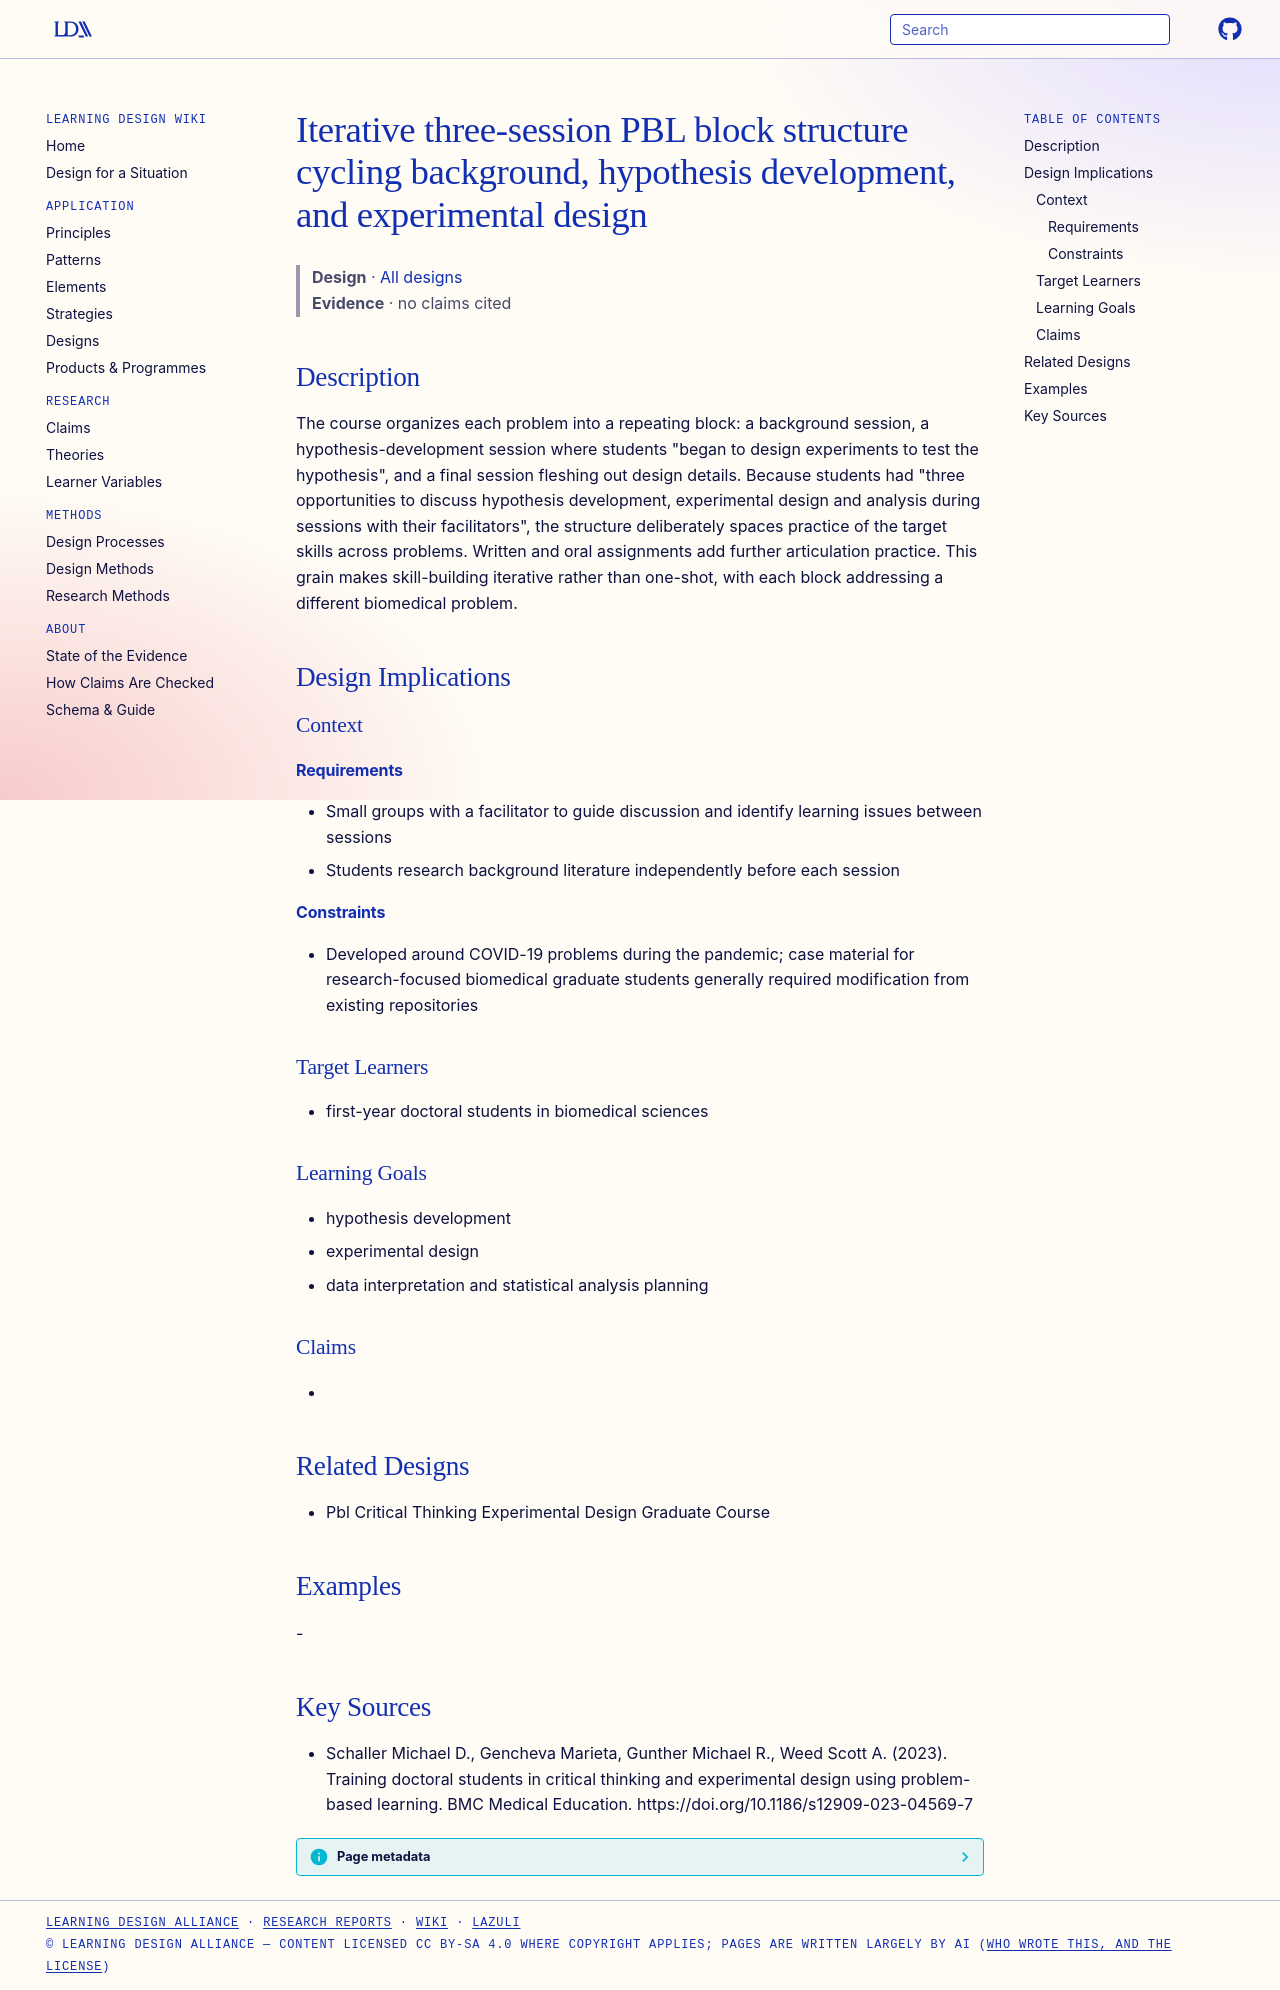

repository: Learning-Design-Alliance/learning-wiki · page: designs/pbl-three-session-block-iteration/index.html · generator: mkdocs

---
type: design
id: pbl-three-session-block-iteration
title: Iterative three-session PBL block structure cycling background, hypothesis development, and experimental design
description: "The course organizes each problem into a repeating block: a background session, a hypothesis-development session where students \"began to design experiments to test the hypothesis\", and a final session fleshing out de..."
status: review
generated:
  by: "process:settle-candidates"
  at: 2026-11-07
sources:
  - id: schaller-michael-d-2023
    resource: "https://doi.org/10.1186/s12909-023-04569-7"
    title: "Schaller Michael D., Gencheva Marieta, Gunther Michael R., Weed Scott A. (2023). Training doctoral students in critical thinking and experimental design using problem-based learning. BMC Medical Education. https://doi.org/10.1186/s12909-023-04569-7"
    author: Schaller Michael D., Gencheva Marieta, Gunther Michael R., Weed Scott A
---

# Iterative three-session PBL block structure cycling background, hypothesis development, and experimental design

> **Design** · [All designs](index.md)
> **Evidence** · no claims cited

## Description
The course organizes each problem into a repeating block: a background session, a hypothesis-development session where students "began to design experiments to test the hypothesis", and a final session fleshing out design details. Because students had "three opportunities to discuss hypothesis development, experimental design and analysis during sessions with their facilitators", the structure deliberately spaces practice of the target skills across problems. Written and oral assignments add further articulation practice. This grain makes skill-building iterative rather than one-shot, with each block addressing a different biomedical problem.

## Design Implications

### Context
#### Requirements
- Small groups with a facilitator to guide discussion and identify learning issues between sessions
- Students research background literature independently before each session
#### Constraints
- Developed around COVID-19 problems during the pandemic; case material for research-focused biomedical graduate students generally required modification from existing repositories

### Target Learners
- first-year doctoral students in biomedical sciences

### Learning Goals
- hypothesis development
- experimental design
- data interpretation and statistical analysis planning

### Claims
- 

## Related Designs
- Pbl Critical Thinking Experimental Design Graduate Course

## Examples
-

## Key Sources
- Schaller Michael D., Gencheva Marieta, Gunther Michael R., Weed Scott A. (2023). Training doctoral students in critical thinking and experimental design using problem-based learning. BMC Medical Education. https://doi.org/10.1186/s12909-023-04569-7
